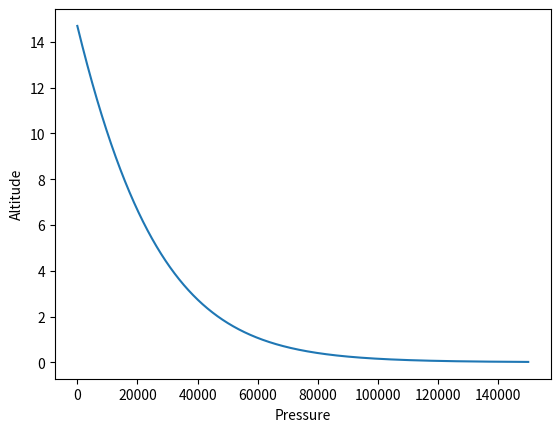

This figure's Python source:
import matplotlib.pyplot as plt
import numpy as np

def press(alt):
    ''' [redacted]
    @param alt, The altitude the rocket is at
    @return pressure, the absolute pressure of the atmosphere at the
            rocket's altitude in psia
    '''
    pressure = 14.7*np.exp((-0.366713637542122*10**-4)*alt+(-0.000001623765497*10**(-4)*alt**2+(0.000000000007584*10**(-4)*alt**3)))
    return pressure


if __name__=="__main__":
    ''' [redacted]
    Testing block for the pressure function

    '''
    alts = np.linspace(0,150000, 10000)
    pressure_vector = np.array([])
    for alt in alts:
        pressure = press(alt)
        pressure_vector = np.append(pressure_vector, pressure)


    plt.plot(alts, pressure_vector)

    plt.xlabel("Pressure")
    plt.ylabel("Altitude")
    plt.show()
